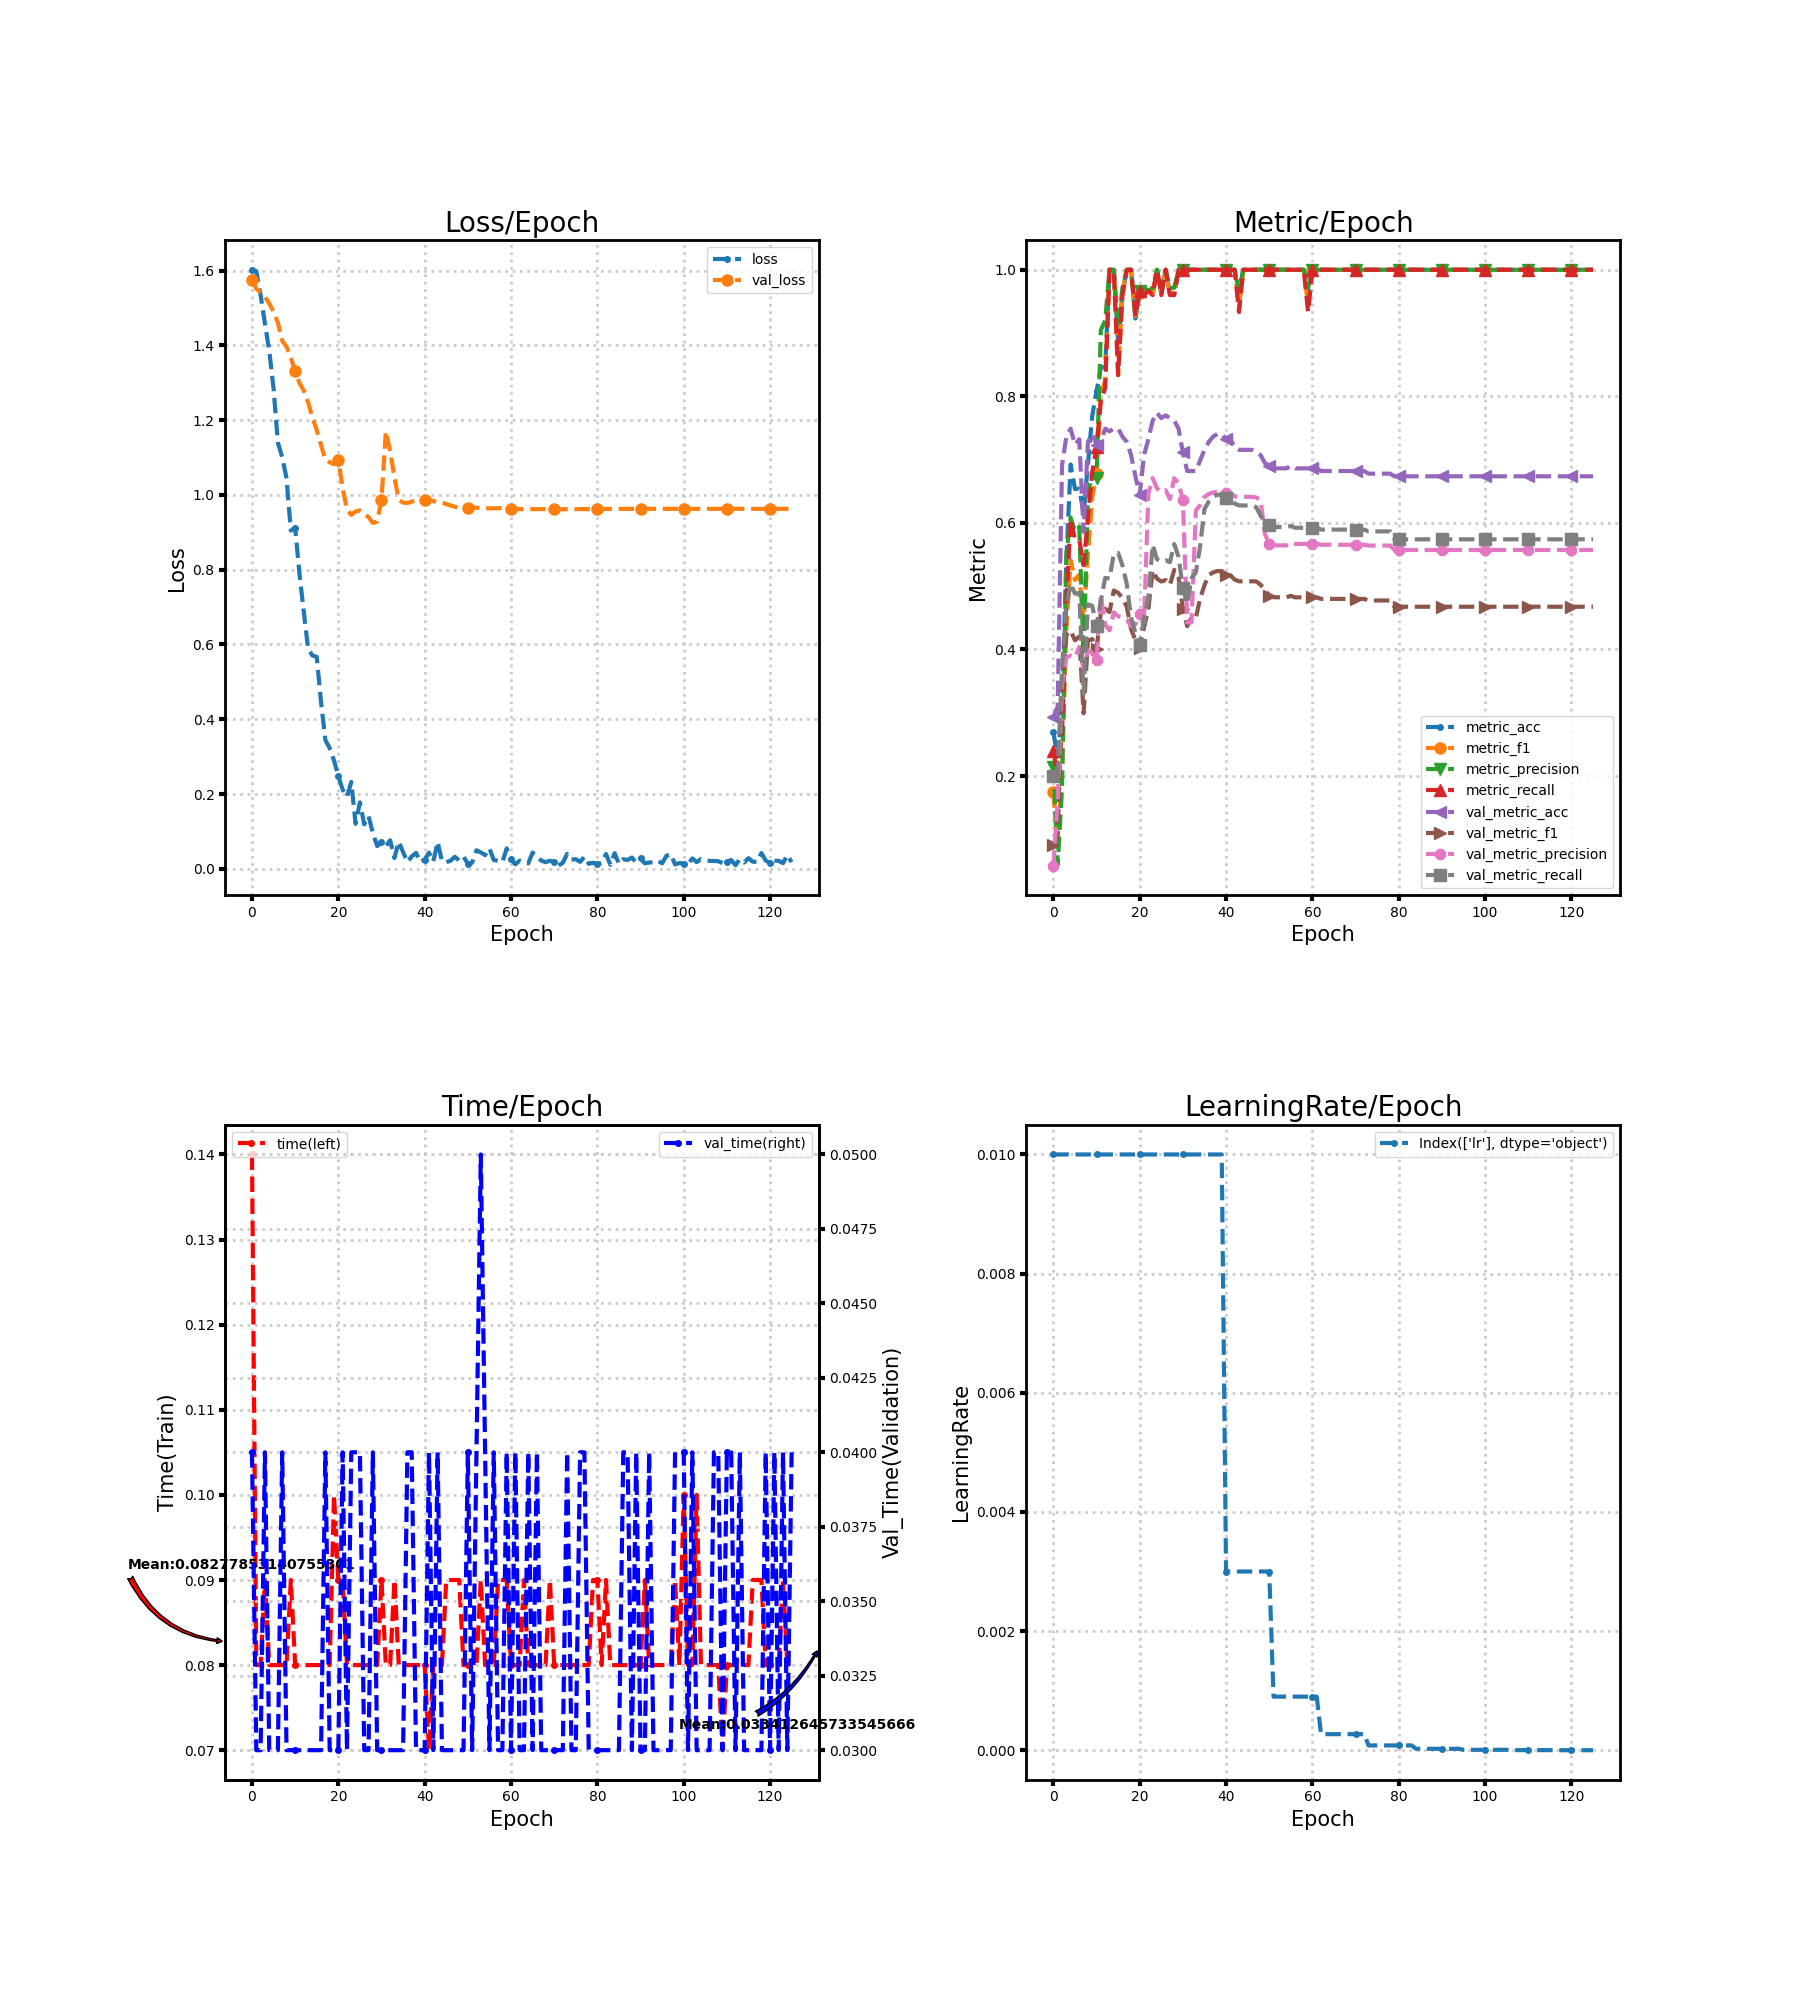

Data behind this chart, as committed beside it:
loss, metric_acc, metric_f1, metric_precision, metric_recall, time, lr, val_loss, val_metric_acc, val_metric_f1, val_metric_precision, val_metric_recall, val_time
1.602, 0.2692, 0.1741, 0.2143, 0.24, 0.14, 0.01, 1.574, 0.2929, 0.09061, 0.05858, 0.2, 0.04
1.598, 0.2308, 0.09231, 0.06, 0.2, 0.08, 0.01, 1.551, 0.3096, 0.1059, 0.1606, 0.2069, 0.03
1.534, 0.3077, 0.2067, 0.18, 0.2667, 0.08, 0.01, 1.541, 0.6904, 0.334, 0.3451, 0.37, 0.03
1.458, 0.5385, 0.4297, 0.55, 0.4733, 0.09, 0.01, 1.53, 0.7364, 0.423, 0.3872, 0.4667, 0.04
1.385, 0.6923, 0.541, 0.6083, 0.6067, 0.08, 0.01, 1.512, 0.749, 0.4298, 0.39, 0.5042, 0.03
1.284, 0.6538, 0.51, 0.5867, 0.5733, 0.08, 0.01, 1.49, 0.7238, 0.4144, 0.3877, 0.4882, 0.03
1.14, 0.6538, 0.5179, 0.5937, 0.5733, 0.08, 0.01, 1.46, 0.7322, 0.4205, 0.4039, 0.4894, 0.03
1.101, 0.6154, 0.4443, 0.3909, 0.5333, 0.08, 0.01, 1.412, 0.5858, 0.2992, 0.3681, 0.3298, 0.04
1.045, 0.6923, 0.5497, 0.6424, 0.6067, 0.08, 0.01, 1.396, 0.728, 0.4141, 0.3984, 0.4712, 0.03
0.9046, 0.7692, 0.6401, 0.6805, 0.68, 0.09, 0.01, 1.367, 0.7406, 0.4164, 0.3945, 0.469, 0.03
0.9128, 0.8077, 0.6775, 0.6714, 0.72, 0.08, 0.01, 1.331, 0.7238, 0.4007, 0.3838, 0.4372, 0.03
0.7883, 0.8462, 0.8042, 0.9048, 0.7933, 0.08, 0.01, 1.299, 0.728, 0.459, 0.4858, 0.4772, 0.03
0.6871, 0.8462, 0.8243, 0.92, 0.8133, 0.08, 0.01, 1.279, 0.749, 0.4642, 0.439, 0.513, 0.03
0.5885, 1.0, 1.0, 1.0, 1.0, 0.08, 0.01, 1.247, 0.7448, 0.459, 0.4302, 0.5124, 0.03
0.5704, 1.0, 1.0, 1.0, 1.0, 0.08, 0.01, 1.208, 0.749, 0.4932, 0.4586, 0.5513, 0.03
0.5673, 0.8846, 0.8359, 0.9095, 0.8333, 0.08, 0.01, 1.173, 0.749, 0.4894, 0.4525, 0.5524, 0.03
0.4452, 0.9615, 0.9624, 0.9714, 0.96, 0.08, 0.01, 1.133, 0.7364, 0.4817, 0.4506, 0.5331, 0.03
0.3444, 1.0, 1.0, 1.0, 1.0, 0.08, 0.01, 1.095, 0.728, 0.4674, 0.4474, 0.5035, 0.04
0.3227, 1.0, 1.0, 1.0, 1.0, 0.08, 0.01, 1.087, 0.7071, 0.4322, 0.437, 0.4498, 0.03
0.2897, 0.9231, 0.9267, 0.9267, 0.9267, 0.1, 0.01, 1.082, 0.6736, 0.4147, 0.4399, 0.427, 0.03
0.2476, 0.9615, 0.9636, 0.9667, 0.9667, 0.09, 0.01, 1.094, 0.6444, 0.402, 0.4562, 0.407, 0.03
0.2119, 0.9615, 0.9624, 0.9714, 0.96, 0.09, 0.01, 1.018, 0.7071, 0.4353, 0.443, 0.4498, 0.04
0.1928, 0.9615, 0.9636, 0.9667, 0.9667, 0.08, 0.01, 0.9609, 0.7322, 0.4644, 0.6458, 0.4811, 0.03
0.2323, 0.9615, 0.9624, 0.9714, 0.96, 0.08, 0.01, 0.9465, 0.7615, 0.5251, 0.6708, 0.5655, 0.04
0.1204, 1.0, 1.0, 1.0, 1.0, 0.08, 0.01, 0.9556, 0.7741, 0.5119, 0.6545, 0.5426, 0.04
0.1777, 0.9615, 0.9624, 0.9714, 0.96, 0.08, 0.01, 0.9587, 0.7657, 0.5074, 0.6491, 0.5391, 0.04
0.1189, 1.0, 1.0, 1.0, 1.0, 0.08, 0.01, 0.9508, 0.7699, 0.5096, 0.6518, 0.5409, 0.03
0.1409, 0.9615, 0.9624, 0.9714, 0.96, 0.08, 0.01, 0.9405, 0.7657, 0.5021, 0.6376, 0.538, 0.03
0.09574, 0.9615, 0.9624, 0.9714, 0.96, 0.08, 0.01, 0.925, 0.7615, 0.5258, 0.6707, 0.5666, 0.04
0.06079, 1.0, 1.0, 1.0, 1.0, 0.08, 0.01, 0.9288, 0.749, 0.5136, 0.6623, 0.5461, 0.03
0.07186, 1.0, 1.0, 1.0, 1.0, 0.09, 0.01, 0.9872, 0.7113, 0.4643, 0.6363, 0.4966, 0.03
0.06007, 1.0, 1.0, 1.0, 1.0, 0.08, 0.01, 1.17, 0.682, 0.4368, 0.4427, 0.4721, 0.03
0.07652, 1.0, 1.0, 1.0, 1.0, 0.08, 0.01, 1.117, 0.682, 0.4505, 0.4427, 0.5126, 0.03
0.02899, 1.0, 1.0, 1.0, 1.0, 0.09, 0.01, 1.046, 0.682, 0.4497, 0.6196, 0.5217, 0.03
0.07296, 1.0, 1.0, 1.0, 1.0, 0.08, 0.01, 0.9874, 0.6987, 0.4809, 0.6282, 0.5637, 0.03
0.04481, 1.0, 1.0, 1.0, 1.0, 0.08, 0.01, 0.9792, 0.7155, 0.5015, 0.641, 0.6219, 0.03
0.018, 1.0, 1.0, 1.0, 1.0, 0.08, 0.01, 0.9784, 0.728, 0.5176, 0.6455, 0.6339, 0.04
0.03315, 1.0, 1.0, 1.0, 1.0, 0.08, 0.01, 0.9821, 0.7364, 0.5218, 0.6483, 0.6408, 0.04
0.04268, 1.0, 1.0, 1.0, 1.0, 0.08, 0.01, 0.9843, 0.7406, 0.5239, 0.6489, 0.6447, 0.03
0.0181, 1.0, 1.0, 1.0, 1.0, 0.08, 0.01, 0.9867, 0.7406, 0.5236, 0.6503, 0.6436, 0.03
0.02476, 1.0, 1.0, 1.0, 1.0, 0.08, 0.003, 0.9866, 0.7322, 0.5172, 0.6471, 0.639, 0.03
0.04344, 1.0, 1.0, 1.0, 1.0, 0.07, 0.003, 0.9851, 0.7322, 0.5172, 0.6471, 0.639, 0.04
0.01964, 1.0, 1.0, 1.0, 1.0, 0.08, 0.003, 0.9836, 0.7197, 0.5104, 0.642, 0.6305, 0.03
0.07239, 0.9615, 0.9418, 0.9667, 0.9333, 0.08, 0.003, 0.981, 0.7155, 0.5077, 0.6412, 0.6276, 0.04
0.02119, 1.0, 1.0, 1.0, 1.0, 0.08, 0.003, 0.9791, 0.7155, 0.5077, 0.6412, 0.6276, 0.03
0.01767, 1.0, 1.0, 1.0, 1.0, 0.09, 0.003, 0.9756, 0.7155, 0.5077, 0.6412, 0.6276, 0.03
0.02175, 1.0, 1.0, 1.0, 1.0, 0.09, 0.003, 0.9718, 0.7155, 0.5077, 0.6412, 0.6276, 0.03
0.03234, 1.0, 1.0, 1.0, 1.0, 0.09, 0.003, 0.9683, 0.7113, 0.5075, 0.6402, 0.6247, 0.03
0.02195, 1.0, 1.0, 1.0, 1.0, 0.09, 0.003, 0.9658, 0.7071, 0.5023, 0.6358, 0.6111, 0.03
0.0321, 1.0, 1.0, 1.0, 1.0, 0.08, 0.003, 0.965, 0.6946, 0.4949, 0.5827, 0.6025, 0.03
0.01407, 1.0, 1.0, 1.0, 1.0, 0.08, 0.003, 0.9656, 0.6904, 0.4849, 0.5659, 0.5963, 0.04
0.01652, 1.0, 1.0, 1.0, 1.0, 0.08, 0.0009, 0.966, 0.6862, 0.4825, 0.5645, 0.5934, 0.03
0.04959, 1.0, 1.0, 1.0, 1.0, 0.08, 0.0009, 0.9659, 0.6862, 0.4825, 0.5645, 0.5934, 0.04
0.04414, 1.0, 1.0, 1.0, 1.0, 0.09, 0.0009, 0.9649, 0.6862, 0.4825, 0.5645, 0.5934, 0.05
0.03666, 1.0, 1.0, 1.0, 1.0, 0.08, 0.0009, 0.9641, 0.6862, 0.4825, 0.5645, 0.5934, 0.04
0.05475, 1.0, 1.0, 1.0, 1.0, 0.08, 0.0009, 0.9641, 0.6904, 0.4848, 0.5681, 0.5952, 0.03
0.02354, 1.0, 1.0, 1.0, 1.0, 0.08, 0.0009, 0.9642, 0.6862, 0.4824, 0.5668, 0.5923, 0.04
0.02156, 1.0, 1.0, 1.0, 1.0, 0.09, 0.0009, 0.9644, 0.6862, 0.4824, 0.5668, 0.5923, 0.03
0.01824, 1.0, 1.0, 1.0, 1.0, 0.09, 0.0009, 0.9648, 0.6862, 0.4824, 0.5668, 0.5923, 0.03
0.05475, 0.9615, 0.9446, 0.9714, 0.9333, 0.09, 0.0009, 0.9641, 0.6862, 0.4824, 0.5668, 0.5923, 0.04
... 66 more rows
